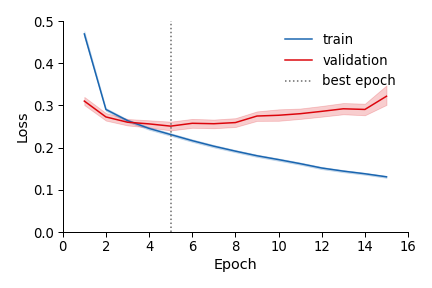

The file beside this chart, header and first rows:
, Mode, Epoch, Batch, Loss
0, train, 1, 1, 0.6877
1, train, 1, 2, 0.8208
2, train, 1, 3, 0.6481
3, train, 1, 4, 0.6928
4, train, 1, 5, 0.6843
5, train, 1, 6, 0.6946
6, train, 1, 7, 0.6908
7, train, 1, 8, 0.7039
8, train, 1, 9, 0.6969
9, train, 1, 10, 0.6936
10, train, 1, 11, 0.7095
11, train, 1, 12, 0.6789
12, train, 1, 13, 0.6947
13, train, 1, 14, 0.7032
14, train, 1, 15, 0.7034
15, train, 1, 16, 0.7017
16, train, 1, 17, 0.7021
17, train, 1, 18, 0.6956
18, train, 1, 19, 0.6895
19, train, 1, 20, 0.6989
20, train, 1, 21, 0.7098
21, train, 1, 22, 0.6917
22, train, 1, 23, 0.7107
23, train, 1, 24, 0.6854
24, train, 1, 25, 0.6965
25, train, 1, 26, 0.6975
26, train, 1, 27, 0.6888
27, train, 1, 28, 0.692
28, train, 1, 29, 0.6918
29, train, 1, 30, 0.6922
30, train, 1, 31, 0.6936
31, train, 1, 32, 0.6934
32, train, 1, 33, 0.6938
33, train, 1, 34, 0.6967
34, train, 1, 35, 0.6918
35, train, 1, 36, 0.6888
36, train, 1, 37, 0.6947
37, train, 1, 38, 0.6988
38, train, 1, 39, 0.7072
39, train, 1, 40, 0.7091
40, train, 1, 41, 0.6961
41, train, 1, 42, 0.693
42, train, 1, 43, 0.6933
43, train, 1, 44, 0.6831
44, train, 1, 45, 0.6913
45, train, 1, 46, 0.6974
46, train, 1, 47, 0.7062
47, train, 1, 48, 0.6966
48, train, 1, 49, 0.6983
49, train, 1, 50, 0.6947
50, train, 1, 51, 0.692
51, train, 1, 52, 0.6956
52, train, 1, 53, 0.6935
53, train, 1, 54, 0.6899
54, train, 1, 55, 0.6919
55, train, 1, 56, 0.6919
56, train, 1, 57, 0.6943
57, train, 1, 58, 0.6911
58, train, 1, 59, 0.6868
59, train, 1, 60, 0.6975
... 33,270 more rows
